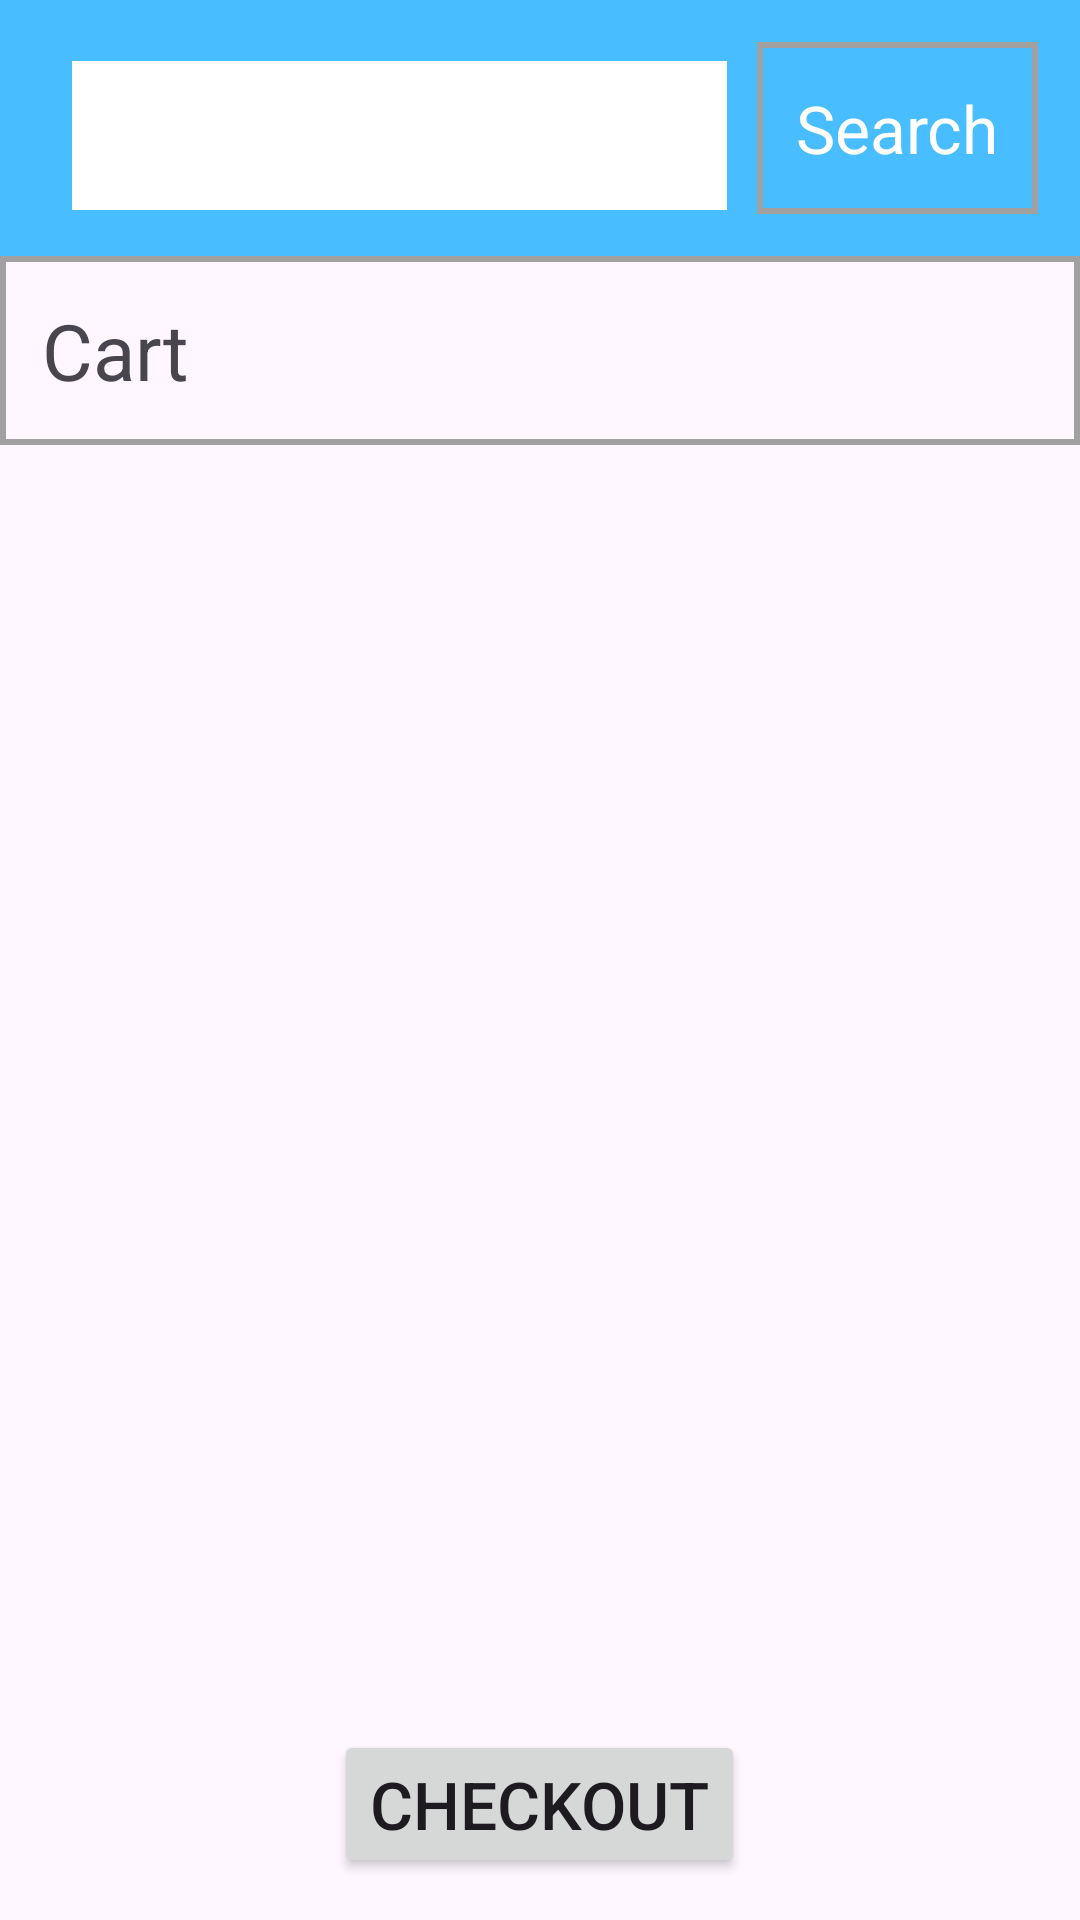

Layout XML and referenced resources for this Android screen:
<!-- AndroidManifest.xml: application theme Theme.ModernStore -->
<!-- res/layout/cart_fragment.xml -->
<LinearLayout xmlns:android="http://schemas.android.com/apk/res/android"
    xmlns:app="http://schemas.android.com/apk/res-auto"
    android:layout_width="match_parent"
    android:layout_height="match_parent"
    xmlns:tools="http://schemas.android.com/tools"
    android:orientation="vertical">

    <LinearLayout
        android:layout_width="match_parent"
        android:layout_height="wrap_content"
        android:layout_gravity="top|center"
        android:background="@color/blue"
        android:padding="@dimen/padding_mini"
        android:orientation="horizontal">

        <EditText
            android:id="@+id/searchkeyword"
            android:layout_width="0dp"
            android:layout_height="wrap_content"
            android:layout_marginStart="10dp"
            android:layout_weight="0.7"
            android:background="@color/white"
            android:inputType="text"
            android:padding="@dimen/padding_mini"
            android:textSize="@dimen/h5"
            tools:ignore="LabelFor,SpeakableTextPresentCheck,VisualLintTextFieldSize"
            android:importantForAutofill="no" />

        <TextView
            android:layout_width="0dp"
            android:layout_height="wrap_content"
            android:layout_marginStart="10dp"
            android:layout_weight="0.3"
            android:background="@drawable/border_background"
            android:paddingVertical="@dimen/padding_mini"
            android:text="@string/search"
            android:textAlignment="center"
            android:textColor="@color/white"
            android:textSize="@dimen/h4"
            tools:ignore="TextContrastCheck" />
    </LinearLayout>

    <TextView
        android:id="@+id/cart_page_title"
        android:layout_width="match_parent"
        android:layout_height="wrap_content"
        android:text="@string/cart"
        android:textSize="@dimen/h3"
        android:padding="@dimen/padding_mini"
        android:background="@drawable/border_background" />

    <TextView
        android:id="@+id/cart_notif"
        android:layout_width="match_parent"
        android:layout_height="wrap_content"
        android:textSize="@dimen/h3"
        android:textAlignment="center" />
    <TextView
        android:id="@+id/cart_storage"
        android:layout_width="match_parent"
        android:layout_height="wrap_content"
        android:textSize="@dimen/h3"
        android:textAlignment="center" />
    <androidx.recyclerview.widget.RecyclerView
        android:id="@+id/recyclerViewCart"
        android:layout_width="match_parent"
        android:layout_height="0dp"
        android:layout_weight="1"
        android:padding="8dp"
        app:layoutManager="androidx.recyclerview.widget.LinearLayoutManager"
        tools:listitem="@layout/cart_product" />

    <Button
        android:id="@+id/checkoutbutton"
        android:layout_width="wrap_content"
        android:layout_height="wrap_content"
        android:text="@string/checkout"
        android:textSize="@dimen/h4"
        android:layout_gravity="center"
        android:layout_margin="@dimen/padding_mini"/>
</LinearLayout>
<!-- res/layout/cart_product.xml (included above) -->
<RelativeLayout
    xmlns:android="http://schemas.android.com/apk/res/android"
    xmlns:tools="http://schemas.android.com/tools"
    android:layout_width="match_parent"
    android:layout_height="wrap_content"
    android:padding="@dimen/padding_mini"
    android:background="@drawable/border_background">

    <ImageView
        android:id="@+id/cart_product_image"
        android:layout_width="@dimen/product_thumbnail_width"
        android:layout_height="@dimen/product_thumbnail_height"
        android:layout_centerVertical="true"
        android:layout_marginStart="@dimen/padding_small"
        android:layout_marginTop="@dimen/padding_small"
        android:layout_marginEnd="@dimen/padding_small"
        android:layout_marginBottom="@dimen/padding_small"
        android:background="@drawable/border_background"
        android:contentDescription="@string/alt_img_for_dummy"
        android:scaleType="centerInside"
        tools:ignore="ImageContrastCheck" />

    <TextView
        android:id="@+id/cart_product_title"
        android:layout_width="match_parent"
        android:layout_height="wrap_content"
        android:layout_marginStart="@dimen/padding_small"
        android:layout_marginTop="50dp"
        android:layout_toEndOf="@id/cart_product_image"
        android:paddingVertical="@dimen/padding_cardproduct"
        android:textColor="@color/black"
        android:textSize="@dimen/product_title" />
    <TextView
        android:id="@+id/cart_product_price"
        android:layout_width="match_parent"
        android:layout_height="wrap_content"
        android:layout_below="@id/cart_product_title"
        android:layout_toEndOf="@id/cart_product_image"
        android:layout_marginStart="@dimen/padding_small"
        android:textColor="@color/black"
        android:paddingVertical="@dimen/padding_cardproduct"
        android:textSize="@dimen/h3"/>
    <Button
        android:id="@+id/delete_cart"
        android:layout_width="wrap_content"
        android:layout_height="wrap_content"
        android:text="delete"
        android:textSize="@dimen/h3"
        android:onClick="OnDeleteButtonClick"
        />
</RelativeLayout>
<!-- resources referenced by this layout -->
<resources>
  <color name="black">#FF000000</color>
  <color name="blue">#48BDFF</color>
  <color name="white">#FFFFFFFF</color>
  <dimen name="h3">26sp</dimen>
  <dimen name="h4">22sp</dimen>
  <dimen name="h5">16sp</dimen>
  <dimen name="padding_cardproduct">5dp</dimen>
  <dimen name="padding_mini">14dp</dimen>
  <dimen name="padding_small">16dp</dimen>
  <dimen name="product_thumbnail_height">132dp</dimen>
  <dimen name="product_thumbnail_width">159dp</dimen>
  <dimen name="product_title">15sp</dimen>
  <!-- drawable border_background (drawable) -->
  <?xml version="1.0" encoding="utf-8"?>
  <shape xmlns:android="http://schemas.android.com/apk/res/android"
      android:shape="rectangle">
      <solid android:color="@android:color/transparent" />
      <stroke
          android:color="@color/gray"
          android:width="2dp" />
  </shape>
  <string name="alt_img_for_dummy">Dummy image</string>
  <string name="cart">Cart</string>
  <string name="checkout">Checkout</string>
  <string name="search">Search</string>
  <style name="Theme.ModernStore" parent="Base.Theme.ModernStore" />
  <color name="gray">#A1A1A1</color>
  <style name="Base.Theme.ModernStore" parent="Theme.Material3.DayNight.NoActionBar">
          
          
      </style>
</resources>
